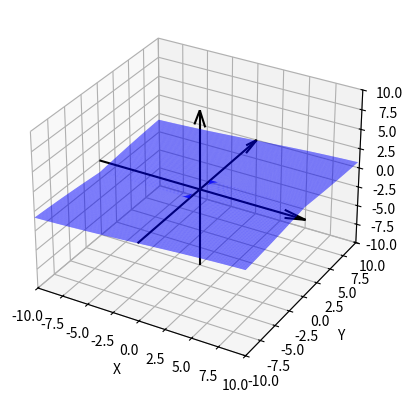

The matplotlib source for this figure: (Note: this script raises an exception after producing the figure.)
import numpy as np
from math import *
import matplotlib.pyplot as plt
from matplotlib import cm

def csin(z):
	return (np.exp(1j*z)-np.exp(-1j*z))/2j

def casin(z):
	return -1j*np.log(1j*z+np.emath.sqrt(1-z**2))

x = np.arange(-10,10,0.1)

X = np.round(np.outer(x,np.ones(np.size(x))),1)
Y = X.copy().T

Z = np.real(casin(X+Y*1j))


fig = plt.figure()
ax = fig.add_subplot(111, projection='3d')
#ax = plt.axes(projection = '3d')
ax.set_xlabel('X')
ax.set_ylabel('Y')
ax.set_zlabel('Z')
boundary = 10
ax.set_xlim([-boundary,boundary])
ax.set_ylim([-boundary,boundary])
ax.set_zlim([-boundary,boundary])
        
x = [20,0,0]
y = [0,20,0]
z = [0,0,20]
xyz_f = np.array([x,y,z])
xyz_i = -xyz_f/2
ax.quiver(*xyz_i,*xyz_f,color='k',arrow_length_ratio=0.1)

cmap = cm.viridis
norm = plt.Normalize(Z.min(), Z.max())
ax.plot_surface(X,Y,Z,color='b',alpha=0.6,rstride=1, cstride=1,facecolors=cmap(norm(Z)),linewidth=0)
m = cm.ScalarMappable(cmap=cmap, norm=norm)
m.set_array(Z)
fig.colorbar(m)

plt.show()